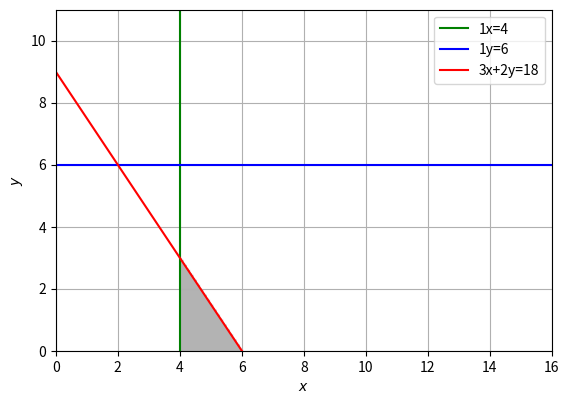

Reproduce this figure in Python.
import matplotlib.pyplot as plt
import numpy as np


def drawGraph(formattedUserInput):
    def drawConstraint(constraint):
        # ax + by = c
        a = constraint[0]
        b = constraint[1]
        c = constraint[2]

        if(a == 0):# x = 0 draw horizontal line
            plt.axhline(y=c/b, color='b', linestyle='-',label=f"{b}y={c}")
            
        elif(b == 0):# y = 0 draw vertical line
                plt.axvline(x=c/a, color='g', linestyle='-',label=f"{a}x={c}")
        else:# both x and y !=0 
            x = np.linspace(0,10,2)#generate 2 values for x between 1 and 10
            y=(-a*x + c)/b
            plt.plot(x, y, '-r',label=f"{a}x+{b}y={c}")   

    d = np.linspace(0,16,300)
    x,y = np.meshgrid(d,d)
    x = np.linspace(0, 16, 300)

    plt.xlim(0,16)
    plt.ylim(0,11)
    plt.legend(bbox_to_anchor=(1.05, 1), loc=2, borderaxespad=0.)
    plt.xlabel(r'$x$')
    plt.ylabel(r'$y$')


    listConstraints=[]

    for i in range(len(formattedUserInput[0])): 
        listConstraints.append([row[i] for row in formattedUserInput]) 


    for i in listConstraints:
        drawConstraint(i)

    filledArea = [] 
    for i in listConstraints:
        a = i[0]
        b = i[1]
        c = i[2]
        operator = i[3]
        if(a == 0):
            if(operator == 0):
                filledArea.append(b*y==c)
            elif(operator == 1):
                filledArea.append(b*y>c)
            elif(operator == -1):
                filledArea.append(b*y<c)
            elif(operator == 2):
                filledArea.append(b*y>=c)
            elif(operator == -2):
                filledArea.append(b*y<=c)
        if(b == 0):
            if(operator == 0):
                filledArea.append(a*x==c)
            elif(operator == 1):
                filledArea.append(a*x>c)
            elif(operator == -1):
                filledArea.append(a*x<c)
            elif(operator == 2):
                filledArea.append(a*x>=c)
            elif(operator == -2):
               filledArea.append(a*x<=c)
        else:
            if(operator == 0):
                filledArea.append(b*y==c-a*x)
            elif(operator == 1):
                filledArea.append(b*y>c-a*x)
            elif(operator == -1):
                filledArea.append(b*y<c-a*x)
            elif(operator == 2):
                filledArea.append(b*y>=c-a*x)
            elif(operator == -2):
                filledArea.append(b*y<=c-a*x)

    calculate = filledArea[0]
    
    for i in range(1,len(filledArea)):
        calculate = calculate & filledArea[i]

    plt.imshow((calculate).astype(int),extent=(x.min(),x.max(),y.min(),y.max()),origin="lower", cmap="Greys", alpha = 0.3)
    plt.grid()
    plt.legend()
    plt.show()
drawGraph([[ 1, 0,3], [ 0, 1, 2], [ 4, 6, 18], [ 1, -1,-1]])  